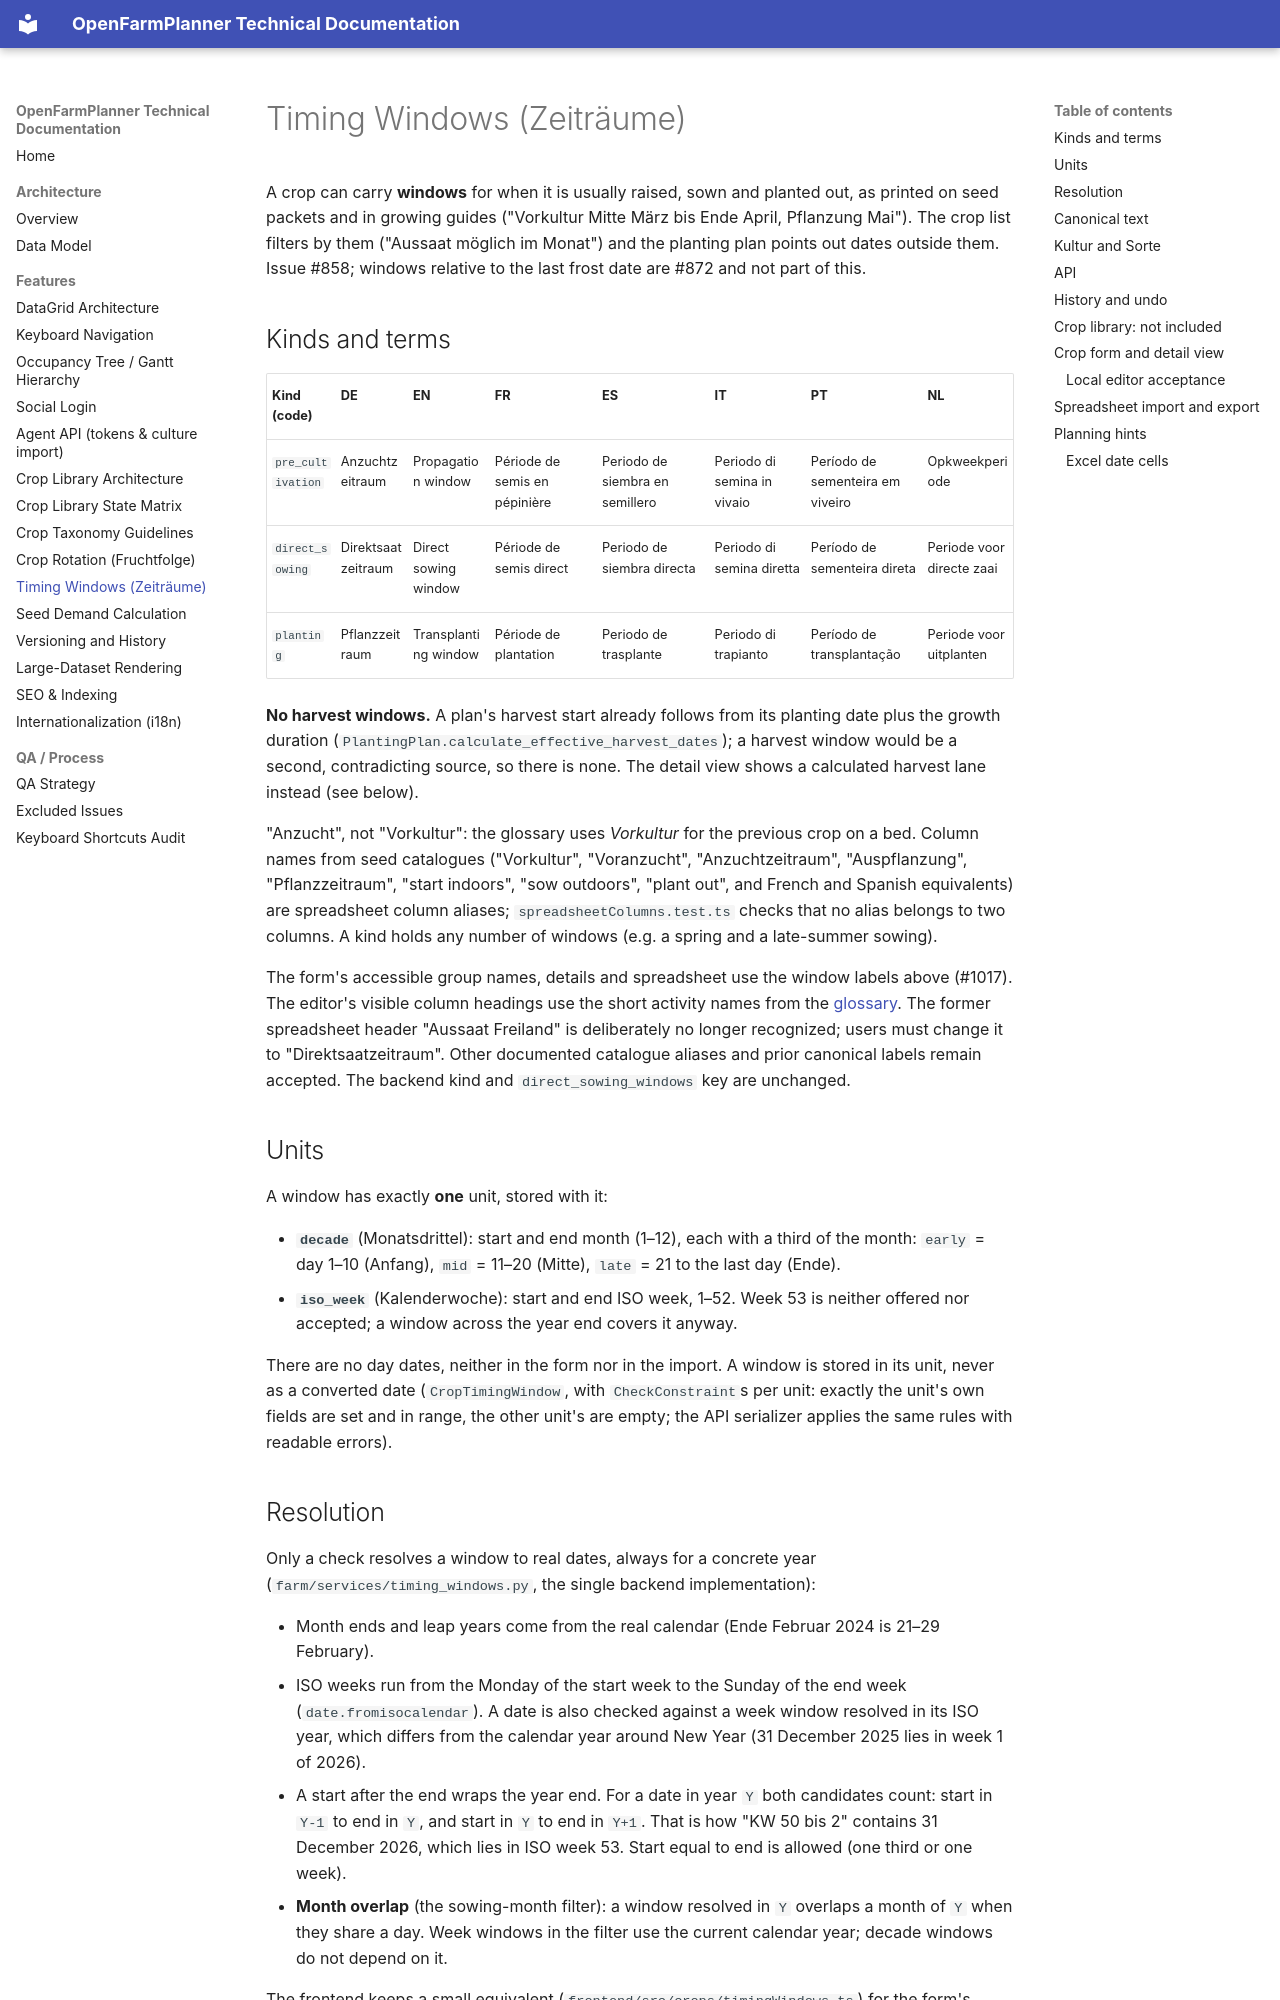

repository: OpenFarmPlanner/planner · page: timing-windows/index.html · generator: mkdocs

# Timing Windows (Zeiträume)

A crop can carry **windows** for when it is usually raised, sown and planted
out, as printed on seed packets and in growing guides ("Vorkultur Mitte März
bis Ende April, Pflanzung Mai"). The crop list filters by them ("Aussaat
möglich im Monat") and the planting plan points out dates outside them. Issue #858; windows
relative to the last frost date are #872 and not part of this.

## Kinds and terms

| Kind (code) | DE | EN | FR | ES | IT | PT | NL |
| --- | --- | --- | --- | --- | --- | --- | --- |
| `pre_cultivation` | Anzuchtzeitraum | Propagation window | Période de semis en pépinière | Periodo de siembra en semillero | Periodo di semina in vivaio | Período de sementeira em viveiro | Opkweekperiode |
| `direct_sowing` | Direktsaatzeitraum | Direct sowing window | Période de semis direct | Periodo de siembra directa | Periodo di semina diretta | Período de sementeira direta | Periode voor directe zaai |
| `planting` | Pflanzzeitraum | Transplanting window | Période de plantation | Periodo de trasplante | Periodo di trapianto | Período de transplantação | Periode voor uitplanten |

**No harvest windows.** A plan's harvest start already follows from its
planting date plus the growth duration
(`PlantingPlan.calculate_effective_harvest_dates`); a harvest window would be
a second, contradicting source, so there is none. The detail view shows a
calculated harvest lane instead (see below).

"Anzucht", not "Vorkultur": the glossary uses *Vorkultur* for the previous
crop on a bed. Column names from seed catalogues ("Vorkultur", "Voranzucht",
"Anzuchtzeitraum", "Auspflanzung", "Pflanzzeitraum", "start
indoors", "sow outdoors", "plant out", and French and Spanish equivalents) are
spreadsheet column aliases; `spreadsheetColumns.test.ts` checks that no alias
belongs to two columns. A kind holds any
number of windows (e.g. a spring and a late-summer sowing).

The form's accessible group names, details and spreadsheet use the window
labels above (#1017). The editor's visible column headings use the short
activity names from the [glossary](i18n-glossary.md). The former spreadsheet
header "Aussaat Freiland" is deliberately no longer recognized;
users must change it to "Direktsaatzeitraum". Other documented catalogue
aliases and prior canonical labels remain accepted. The backend kind and
`direct_sowing_windows` key are unchanged.

## Units

A window has exactly **one** unit, stored with it:

- **`decade`** (Monatsdrittel): start and end month (1–12), each with a third
  of the month: `early` = day 1–10 (Anfang), `mid` = 11–20 (Mitte), `late` =
  21 to the last day (Ende).
- **`iso_week`** (Kalenderwoche): start and end ISO week, 1–52. Week 53 is
  neither offered nor accepted; a window across the year end covers it anyway.

There are no day dates, neither in the form nor in the import. A window is
stored in its unit, never as a converted date (`CropTimingWindow`, with
`CheckConstraint`s per unit: exactly the unit's own fields are set and in
range, the other unit's are empty; the API serializer applies the same rules
with readable errors).
